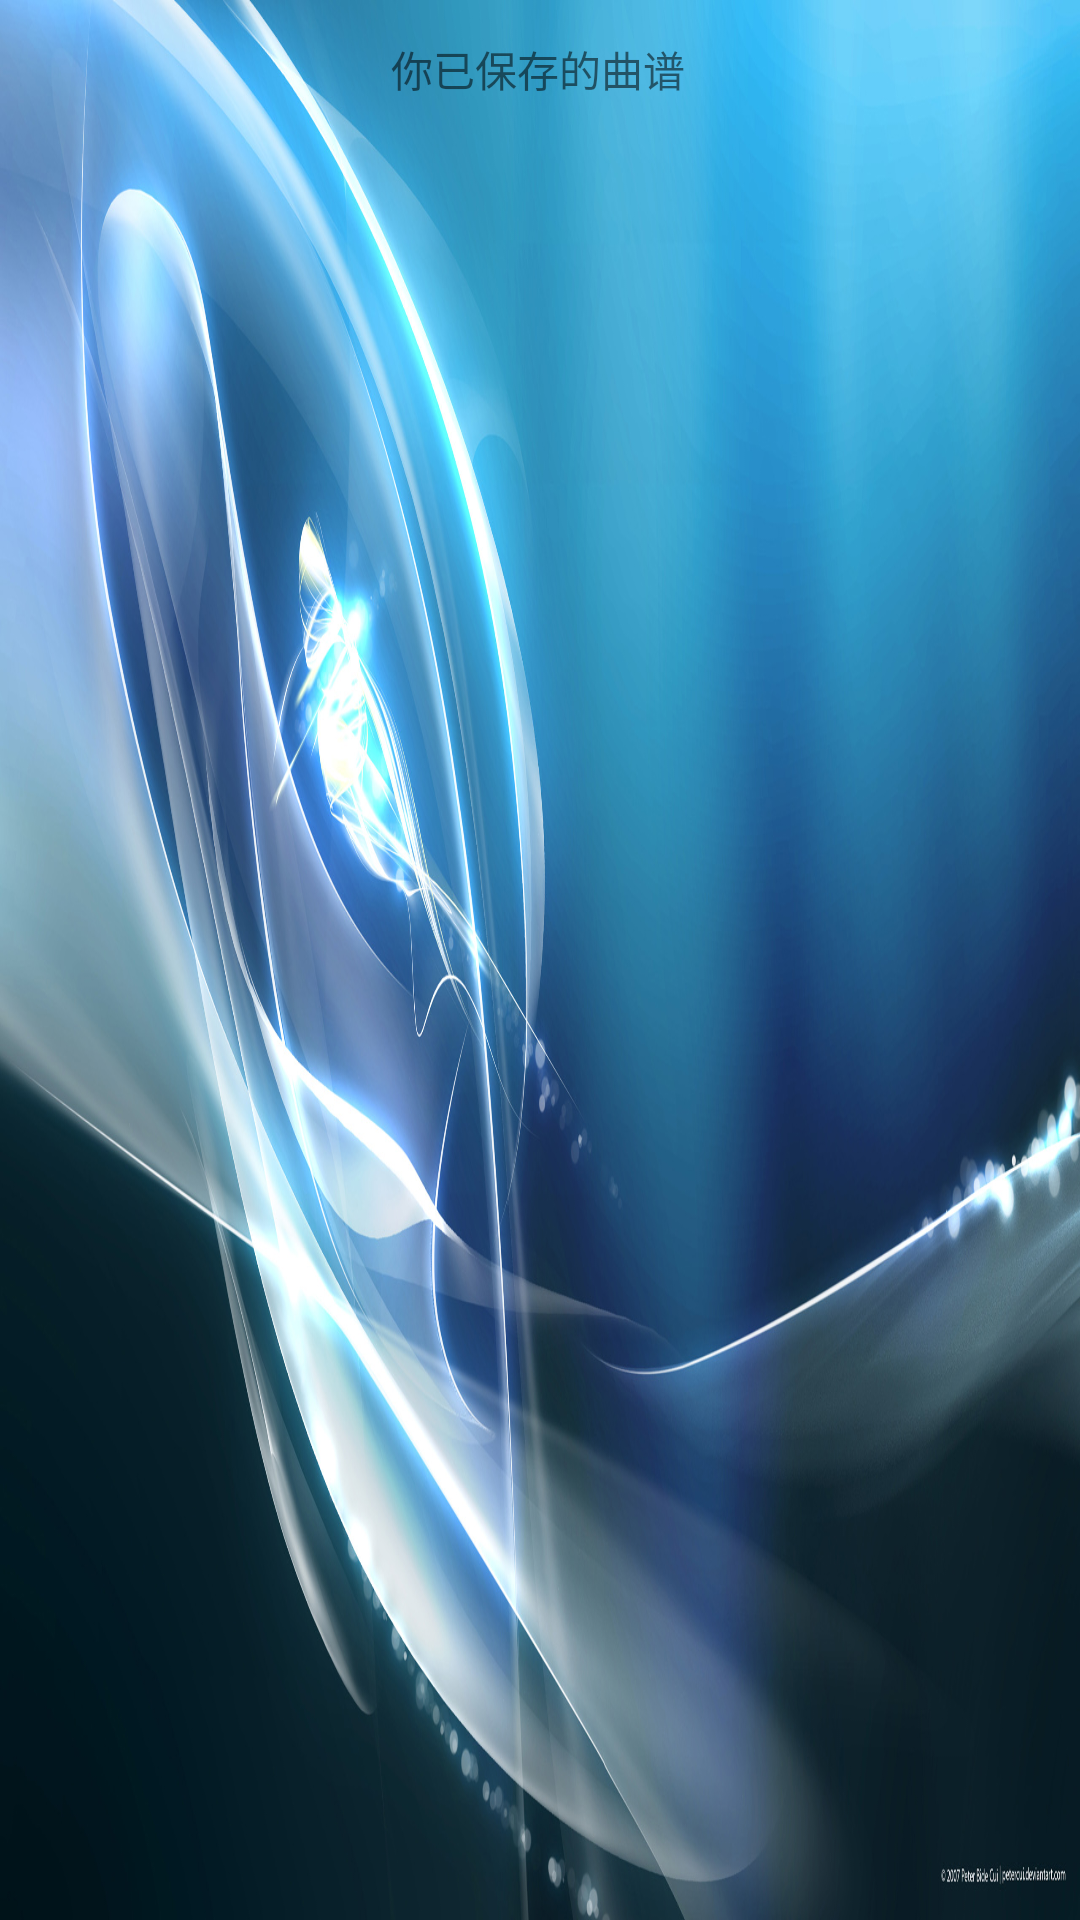

Reconstruct the res/layout file that produces this screen, plus the resources it refers to.
<!-- AndroidManifest.xml: application theme Theme.ElectricGuitar -->
<!-- res/layout/fragment_notifications.xml -->
<?xml version="1.0" encoding="utf-8"?>
<androidx.constraintlayout.widget.ConstraintLayout xmlns:android="http://schemas.android.com/apk/res/android"
    xmlns:app="http://schemas.android.com/apk/res-auto"
    xmlns:tools="http://schemas.android.com/tools"
    android:layout_width="match_parent"
    android:layout_height="match_parent"
    android:background="@mipmap/rc"
    tools:context=".ui.notifications.NotificationsFragment">

    <TextView
        android:id="@+id/textView2"
        android:layout_width="178dp"
        android:layout_height="46dp"
        android:gravity="center"
        android:text="你已保存的曲谱"
        app:layout_constraintBottom_toBottomOf="@+id/list_view"
        app:layout_constraintEnd_toEndOf="parent"
        app:layout_constraintHorizontal_bias="0.497"
        app:layout_constraintStart_toStartOf="parent"
        app:layout_constraintTop_toTopOf="parent"
        app:layout_constraintVertical_bias="0.0" />

    <ListView
        android:id="@+id/list_view"
        android:layout_width="364dp"
        android:layout_height="619dp"
        app:layout_constraintBottom_toBottomOf="parent"
        app:layout_constraintEnd_toEndOf="parent"
        app:layout_constraintHorizontal_bias="0.489"
        app:layout_constraintStart_toStartOf="parent"
        app:layout_constraintTop_toTopOf="parent"
        app:layout_constraintVertical_bias="1.0"
        tools:ignore="MissingConstraints">

    </ListView>
</androidx.constraintlayout.widget.ConstraintLayout>
<!-- resources referenced by this layout -->
<resources>
  <!-- mipmap rc: jpg bitmap (mipmap-hdpi, 473137 bytes) -->
  <style name="Theme.ElectricGuitar" parent="Theme.MaterialComponents.DayNight.DarkActionBar.Bridge">
          
          <item name="colorPrimary">@color/purple_500</item>
          <item name="colorPrimaryVariant">@color/purple_700</item>
          <item name="colorOnPrimary">@color/white</item>
          
          <item name="colorSecondary">@color/teal_200</item>
          <item name="colorSecondaryVariant">@color/teal_700</item>
          <item name="colorOnSecondary">@color/black</item>
          
          <item name="android:statusBarColor">?attr/colorPrimaryVariant</item>
          
      </style>
  <!-- not gathered from this repository: default colours our renderer supplied (Android Studio template values) -->
  <color name="purple_500">#FF6200EE</color>
  <color name="purple_700">#FF3700B3</color>
  <color name="teal_200">#FF03DAC5</color>
  <color name="teal_700">#FF018786</color>
  <color name="black">#FF000000</color>
  <color name="white">#FFFFFFFF</color>
</resources>
